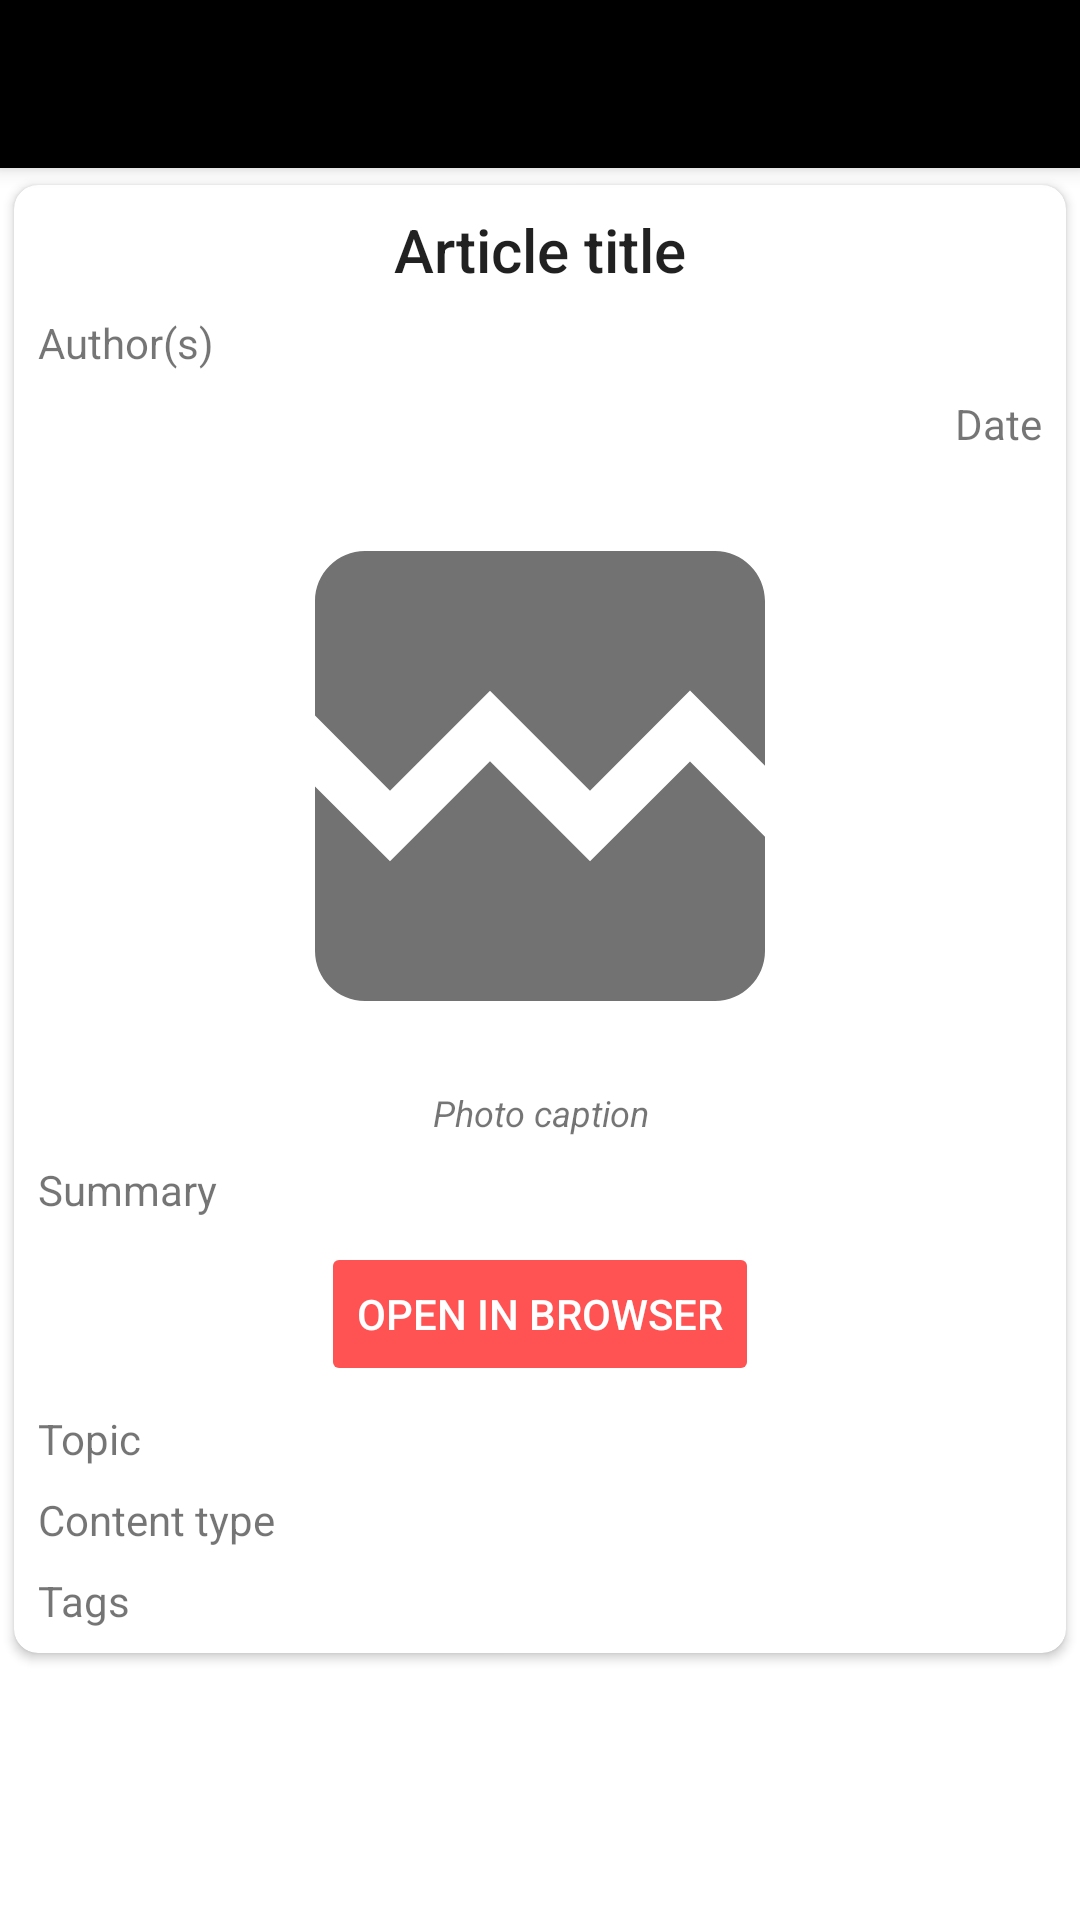

Write the Android layout XML for this screen, with the resource values it uses.
<!-- AndroidManifest.xml: activity theme AppTheme.NoActionBar -->
<!-- res/layout/activity_article_details.xml -->
<androidx.coordinatorlayout.widget.CoordinatorLayout xmlns:android="http://schemas.android.com/apk/res/android"
    xmlns:app="http://schemas.android.com/apk/res-auto"
    xmlns:tools="http://schemas.android.com/tools"
    android:layout_width="match_parent"
    android:layout_height="match_parent"
    tools:context=".activities.FavoritesActivity">

    <com.google.android.material.appbar.AppBarLayout
        android:layout_width="match_parent"
        android:layout_height="wrap_content"
        android:theme="@style/AppTheme.AppBarOverlay">

        <androidx.appcompat.widget.Toolbar
            android:id="@+id/toolbar"
            android:layout_width="match_parent"
            android:layout_height="?attr/actionBarSize"
            android:background="?attr/colorPrimary"
            app:popupTheme="@style/AppTheme.PopupOverlay" />

    </com.google.android.material.appbar.AppBarLayout>

    <include layout="@layout/content_article_details" />

</androidx.coordinatorlayout.widget.CoordinatorLayout>
<!-- res/layout/content_article_details.xml (included above) -->
<?xml version="1.0" encoding="utf-8"?>
<ScrollView xmlns:android="http://schemas.android.com/apk/res/android"
    xmlns:app="http://schemas.android.com/apk/res-auto"
    xmlns:tools="http://schemas.android.com/tools"
    android:layout_width="match_parent"
    android:layout_height="match_parent"
    android:orientation="vertical"
    app:layout_behavior="@string/appbar_scrolling_view_behavior">

    <androidx.cardview.widget.CardView
        android:layout_width="match_parent"
        android:layout_height="wrap_content"
        app:cardUseCompatPadding="true"
        app:cardCornerRadius="8dp"
        app:cardPreventCornerOverlap="true">

        <LinearLayout
            android:layout_width="match_parent"
            android:layout_height="wrap_content"
            android:layout_margin="4dp"
            android:orientation="vertical"
            app:layout_behavior="@string/appbar_scrolling_view_behavior">


            <TextView
                android:id="@+id/details_tvTitle"
                android:layout_width="match_parent"
                android:layout_height="wrap_content"
                android:layout_margin="4dp"
                android:textAlignment="center"
                android:textAppearance="@style/TextAppearance.AppCompat.Title"
                tools:text="Article title" />


            <TextView
                android:id="@+id/details_tvAuthor"
                android:layout_width="wrap_content"
                android:layout_height="wrap_content"
                android:layout_margin="4dp"
                tools:text="Author(s)" />

            <TextView
                android:id="@+id/details_tvDate"
                android:layout_width="wrap_content"
                android:layout_height="wrap_content"
                android:layout_gravity="end"
                android:layout_margin="4dp"
                android:gravity="end"
                tools:text="Date" />


            <ImageView
                android:id="@+id/details_ivFullImage"
                android:layout_width="match_parent"
                android:layout_height="200dp"
                android:layout_margin="4dp"
                android:contentDescription="Article image"
                app:srcCompat="@drawable/placeholder" />

            <TextView
                android:id="@+id/details_tvFullImageCaption"
                android:layout_width="match_parent"
                android:layout_height="wrap_content"
                android:layout_marginStart="4dp"
                android:layout_marginEnd="4dp"
                android:layout_marginBottom="4dp"
                android:textAlignment="center"
                android:textSize="12sp"
                android:textStyle="italic"
                tools:text="Photo caption" />

            <TextView
                android:id="@+id/details_tvArticleSummary"
                android:layout_width="match_parent"
                android:layout_height="wrap_content"
                android:layout_margin="4dp"
                android:layout_marginTop="16dp"
                tools:text="Summary" />


            <Button
                android:id="@+id/details_btnOpenUrl"
                android:layout_width="wrap_content"
                android:layout_height="wrap_content"
                android:layout_gravity="center"
                android:layout_margin="4dp"
                android:backgroundTint="@color/colorAccent"
                android:stateListAnimator="@null"
                android:text="Open in browser"
                android:textColor="@android:color/white" />

            <TextView
                android:id="@+id/details_tvTopic"
                android:layout_width="match_parent"
                android:layout_height="wrap_content"
                android:layout_margin="4dp"
                tools:text="Topic" />

            <TextView
                android:id="@+id/details_tvContentType"
                android:layout_width="match_parent"
                android:layout_height="wrap_content"
                android:layout_margin="4dp"
                tools:text="Content type" />

            <TextView
                android:id="@+id/details_tvTags"
                android:layout_width="match_parent"
                android:layout_height="wrap_content"
                android:layout_margin="4dp"
                tools:text="Tags" />

        </LinearLayout>
    </androidx.cardview.widget.CardView>
</ScrollView>
<!-- resources referenced by this layout -->
<resources>
  <color name="colorAccent">#FF5252</color>
  <!-- drawable placeholder (drawable) -->
  <vector android:height="192dp" android:viewportHeight="24.0"
      android:viewportWidth="24.0" android:width="192dp" xmlns:android="http://schemas.android.com/apk/res/android">
      <path android:fillColor="@color/placeholder" android:pathData="M21,5v6.59l-3,-3.01 -4,4.01 -4,-4 -4,4 -3,-3.01L3,5c0,-1.1 0.9,-2 2,-2h14c1.1,0 2,0.9 2,2zM18,11.42l3,3.01L21,19c0,1.1 -0.9,2 -2,2L5,21c-1.1,0 -2,-0.9 -2,-2v-6.58l3,2.99 4,-4 4,4 4,-3.99z"/>
  </vector>
  <style name="AppTheme.AppBarOverlay" parent="ThemeOverlay.AppCompat.ActionBar">
          <item name="android:actionMenuTextColor">@color/primary_text</item>
      </style>
  <style name="AppTheme.PopupOverlay" parent="ThemeOverlay.AppCompat.Light" />
  <style name="AppTheme.NoActionBar">
          <item name="windowActionBar">false</item>
          <item name="windowNoTitle">true</item>
      </style>
  <color name="placeholder">#727272</color>
  <color name="primary_text">#212121</color>
</resources>
